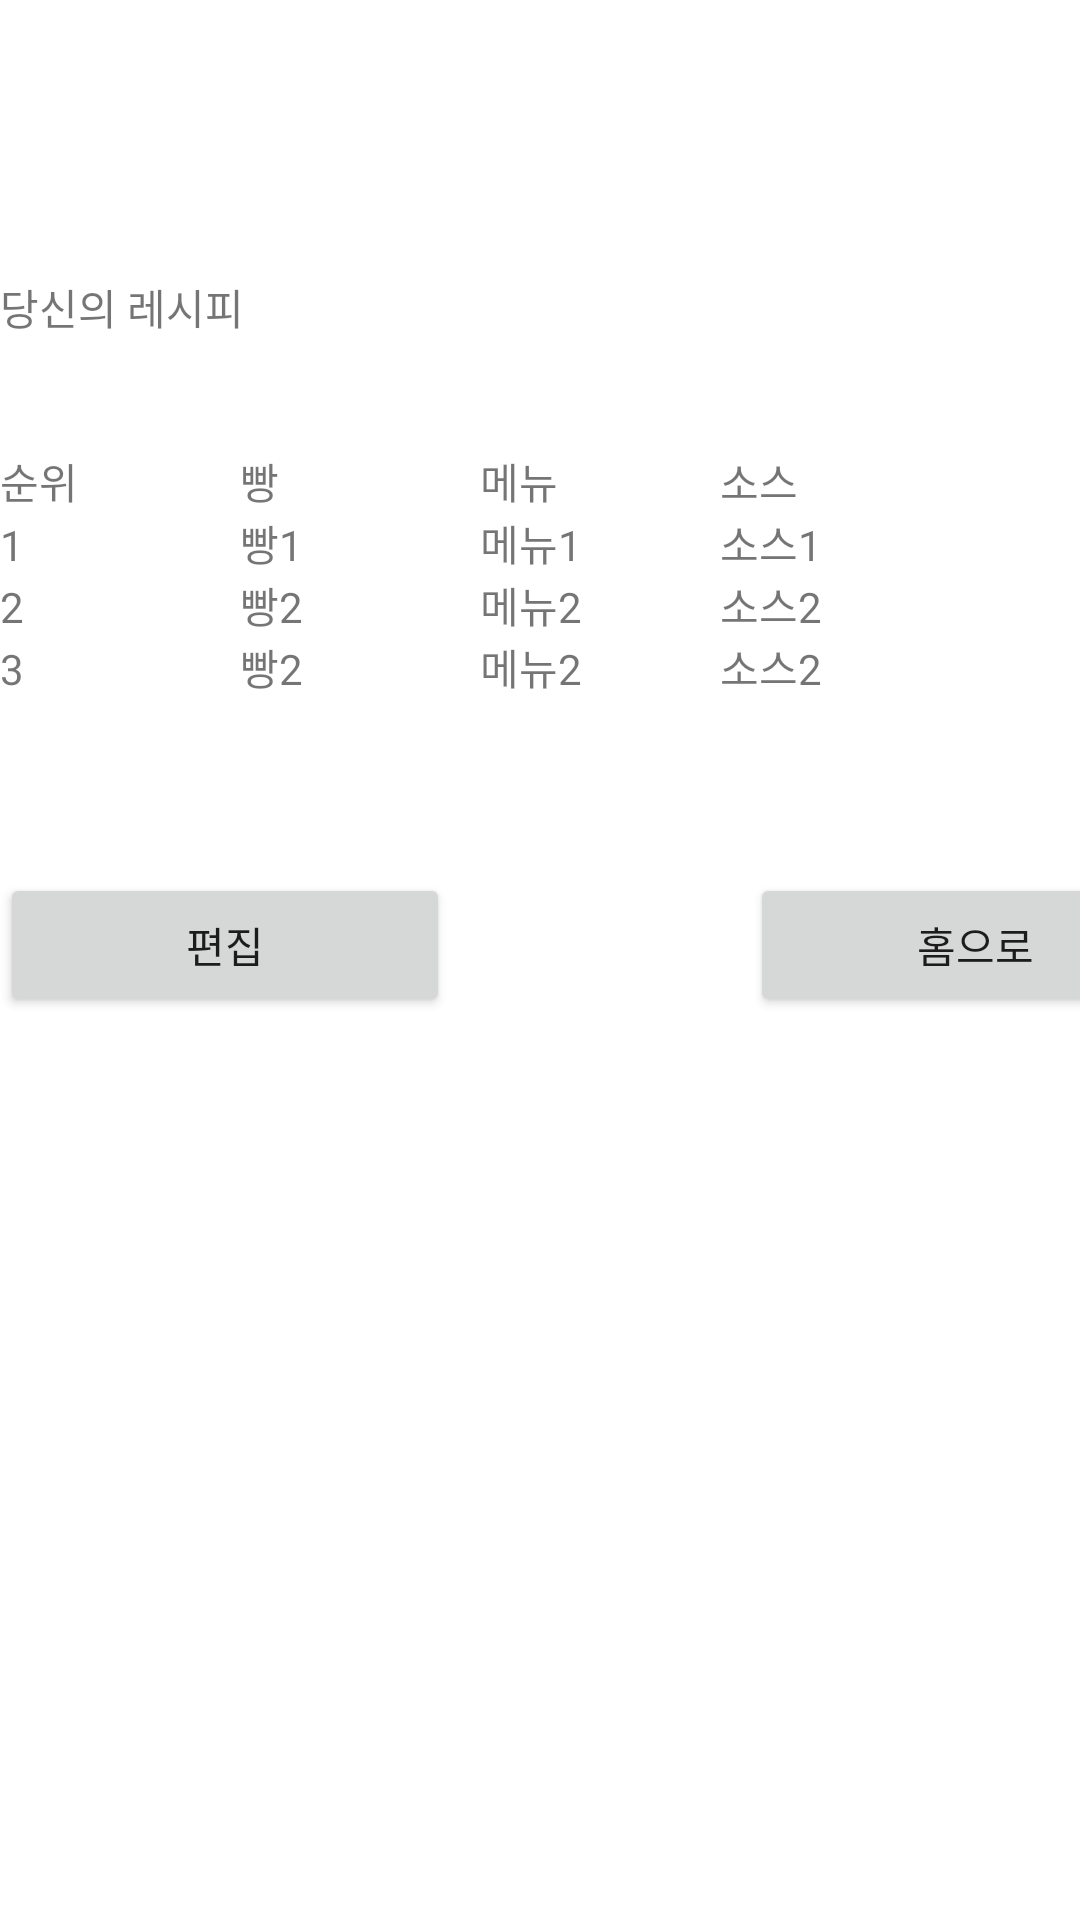

Reconstruct the res/layout file that produces this screen, plus the resources it refers to.
<!-- AndroidManifest.xml: application theme Theme.SandwichCustom -->
<!-- res/layout/activity_21_myrecipe.xml -->
<?xml version="1.0" encoding="utf-8"?>
<LinearLayout xmlns:android="http://schemas.android.com/apk/res/android"
    android:layout_width="match_parent"
    android:layout_height="match_parent"
    android:orientation="vertical">

    <Space
        android:layout_width="match_parent"
        android:layout_height="92dp" />

    <TextView
        android:layout_width="match_parent"
        android:layout_height="58dp"
        android:text="당신의 레시피"/>

    <TableLayout
        android:layout_width="match_parent"
        android:layout_height="141dp">

        <TableRow>

            <TextView
                android:layout_width="80dp"
                android:layout_height="wrap_content"
                android:text="순위" />

            <TextView
                android:layout_width="80dp"
                android:layout_height="wrap_content"
                android:text="빵" />

            <TextView
                android:layout_width="80dp"
                android:layout_height="wrap_content"
                android:text="메뉴" />

            <TextView
                android:layout_width="80dp"
                android:layout_height="wrap_content"
                android:text="소스" />

        </TableRow>

        <TableRow>

            <TextView
                android:layout_width="80dp"
                android:layout_height="wrap_content"
                android:text="1" />

            <TextView
                android:layout_width="80dp"
                android:layout_height="wrap_content"
                android:text="빵1" />

            <TextView
                android:layout_width="80dp"
                android:layout_height="wrap_content"
                android:text="메뉴1" />

            <TextView
                android:layout_width="80dp"
                android:layout_height="wrap_content"
                android:text="소스1" />

        </TableRow>


        <TableRow>

            <TextView
                android:layout_width="80dp"
                android:layout_height="wrap_content"
                android:text="2" />

            <TextView
                android:layout_width="80dp"
                android:layout_height="wrap_content"
                android:text="빵2" />

            <TextView
                android:layout_width="80dp"
                android:layout_height="wrap_content"
                android:text="메뉴2" />

            <TextView
                android:layout_width="80dp"
                android:layout_height="wrap_content"
                android:text="소스2" />

        </TableRow>


        <TableRow>

            <TextView
                android:layout_width="80dp"
                android:layout_height="wrap_content"
                android:text="3" />

            <TextView
                android:layout_width="80dp"
                android:layout_height="wrap_content"
                android:text="빵2" />

            <TextView
                android:layout_width="80dp"
                android:layout_height="wrap_content"
                android:text="메뉴2" />

            <TextView
                android:layout_width="80dp"
                android:layout_height="wrap_content"
                android:text="소스2" />

        </TableRow>


    </TableLayout>


    <LinearLayout
        android:layout_width="match_parent"
        android:layout_height="wrap_content"
        android:orientation="horizontal">

        <Button
            android:id="@+id/button1"
            android:layout_width="150dp"
            android:layout_height="wrap_content"
            android:text="편집" />

        <Space
            android:layout_width="100dp"
            android:layout_height="wrap_content"/>

        <Button
            android:id="@+id/button2"
            android:layout_width="150dp"
            android:layout_height="wrap_content"
            android:text="홈으로" />


    </LinearLayout>


</LinearLayout>
<!-- resources referenced by this layout -->
<resources>
  <style name="Theme.SandwichCustom" parent="Theme.MaterialComponents.DayNight.DarkActionBar">
          
          <item name="colorPrimary">@color/purple_500</item>
          <item name="colorPrimaryVariant">@color/purple_700</item>
          <item name="colorOnPrimary">@color/white</item>
          
          <item name="colorSecondary">@color/teal_200</item>
          <item name="colorSecondaryVariant">@color/teal_700</item>
          <item name="colorOnSecondary">@color/black</item>
          
          <item name="android:statusBarColor">?attr/colorPrimaryVariant</item>
          
      </style>
  <!-- not gathered from this repository: default colours our renderer supplied (Android Studio template values) -->
  <color name="purple_500">#FF6200EE</color>
  <color name="purple_700">#FF3700B3</color>
  <color name="teal_200">#FF03DAC5</color>
  <color name="teal_700">#FF018786</color>
  <color name="black">#FF000000</color>
  <color name="white">#FFFFFFFF</color>
</resources>
